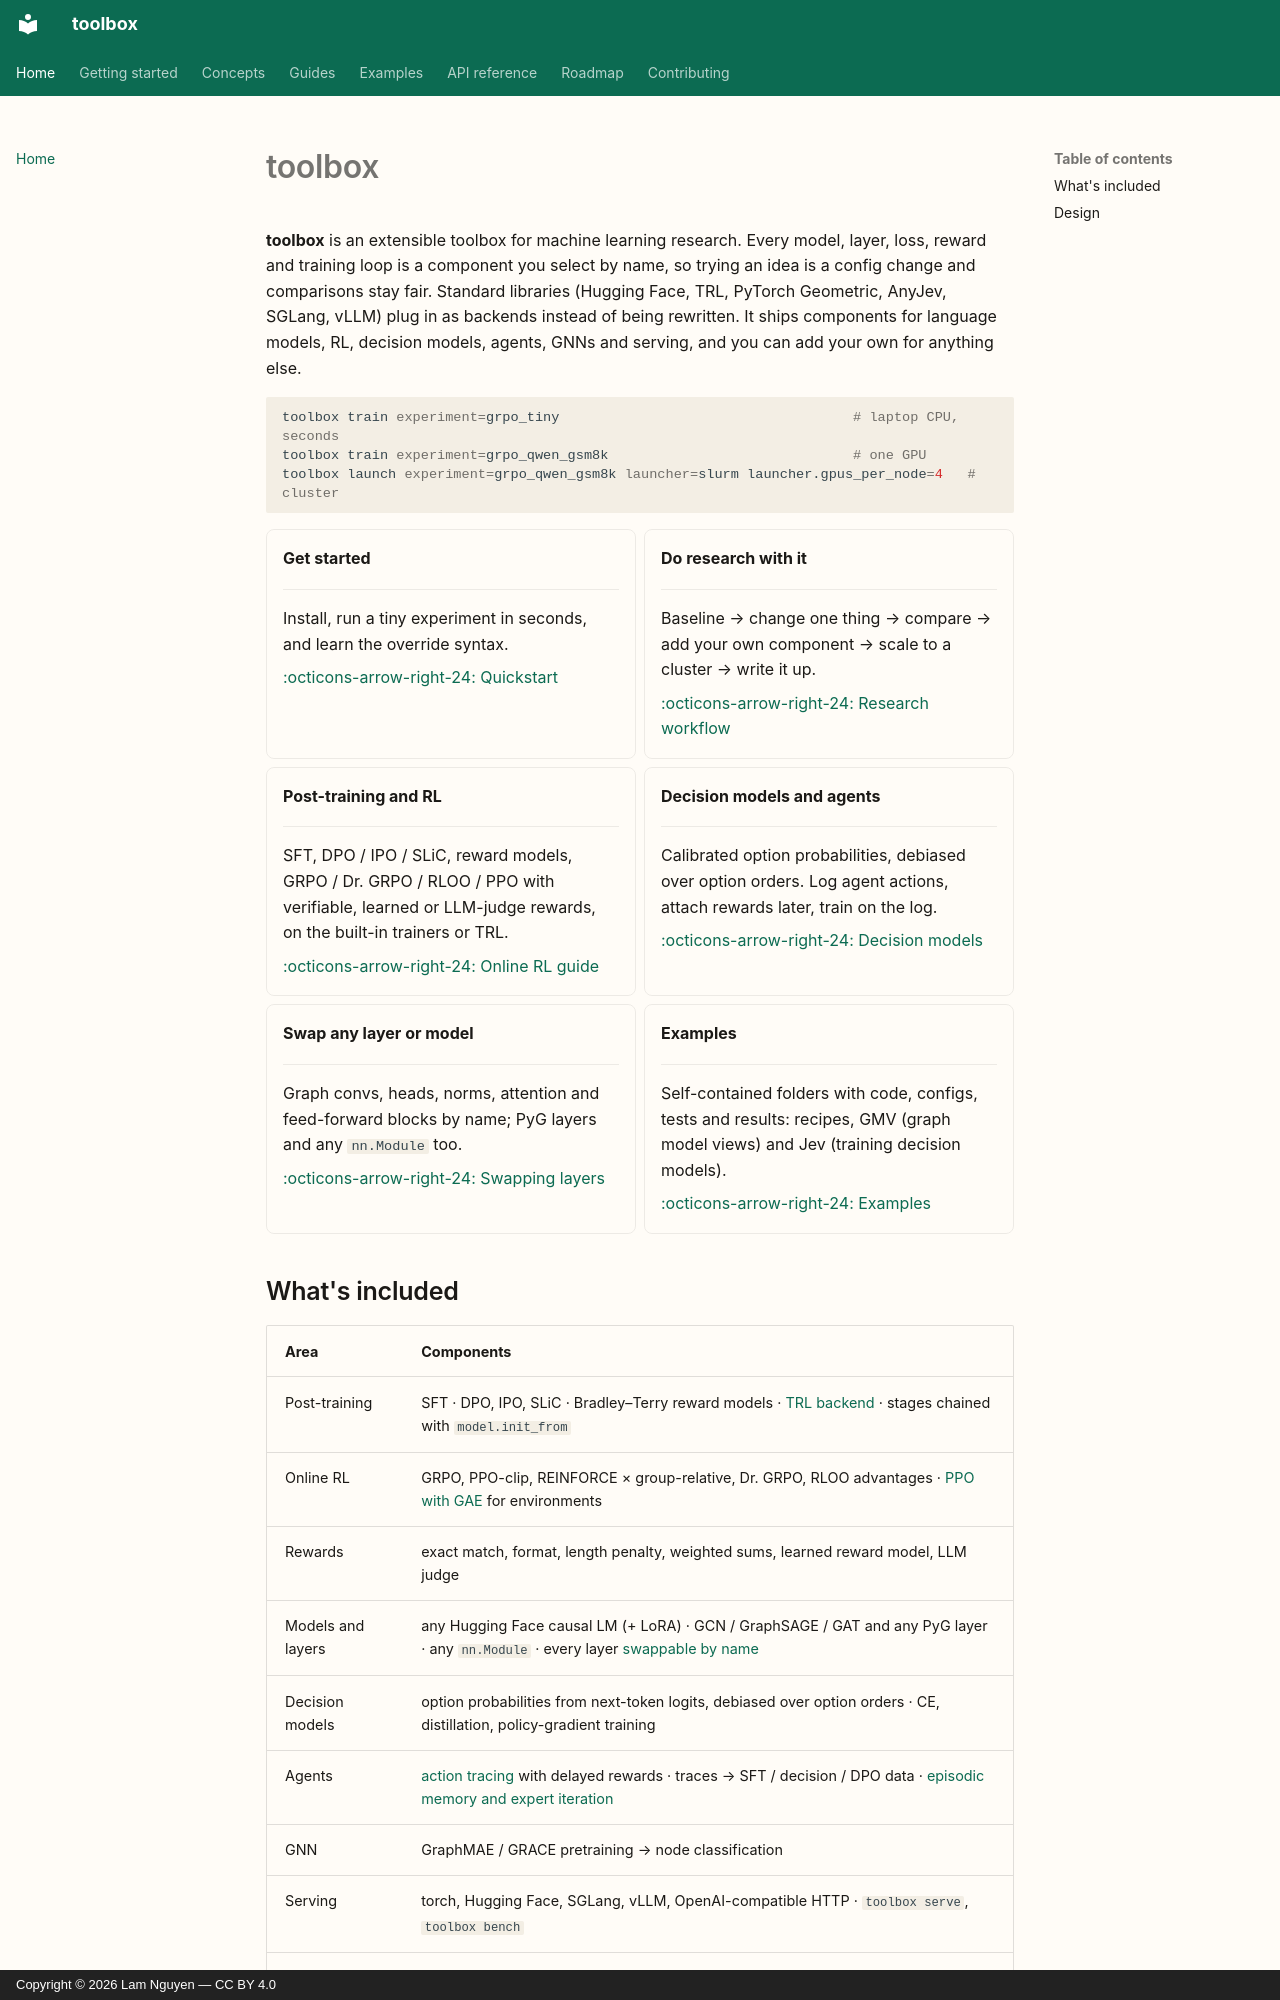

repository: lamng3/toolbox · page: index.html · generator: mkdocs · copyright: Copyright © 2026 Lam Nguyen — CC BY 4.0

# toolbox

**toolbox** is an extensible toolbox for machine learning research. Every model, layer, loss,
reward and training loop is a component you select by name, so trying an idea is a config
change and comparisons stay fair. Standard libraries (Hugging Face, TRL, PyTorch Geometric,
AnyJev, SGLang, vLLM) plug in as backends instead of being rewritten. It ships components for
language models, RL, decision models, agents, GNNs and serving, and you can add your own for
anything else.

```bash
toolbox train experiment=grpo_tiny                                    # laptop CPU, seconds
toolbox train experiment=grpo_qwen_gsm8k                              # one GPU
toolbox launch experiment=grpo_qwen_gsm8k launcher=slurm launcher.gpus_per_node=4   # cluster
```

<div class="grid cards" markdown>

- **Get started**

    ---

    Install, run a tiny experiment in seconds, and learn the override syntax.

    [:octicons-arrow-right-24: Quickstart](getting-started/quickstart.md)

- **Do research with it**

    ---

    Baseline → change one thing → compare → add your own component → scale to a cluster →
    write it up.

    [:octicons-arrow-right-24: Research workflow](getting-started/research.md)

- **Post-training and RL**

    ---

    SFT, DPO / IPO / SLiC, reward models, GRPO / Dr. GRPO / RLOO / PPO with verifiable,
    learned or LLM-judge rewards, on the built-in trainers or TRL.

    [:octicons-arrow-right-24: Online RL guide](guides/grpo.md)

- **Decision models and agents**

    ---

    Calibrated option probabilities, debiased over option orders. Log agent actions, attach
    rewards later, train on the log.

    [:octicons-arrow-right-24: Decision models](guides/decision-models.md)

- **Swap any layer or model**

    ---

    Graph convs, heads, norms, attention and feed-forward blocks by name; PyG layers and any
    `nn.Module` too.

    [:octicons-arrow-right-24: Swapping layers](guides/layers.md)

- **Examples**

    ---

    Self-contained folders with code, configs, tests and results: recipes, GMV (graph model
    views) and Jev (training decision models).

    [:octicons-arrow-right-24: Examples](examples/index.md)

</div>
